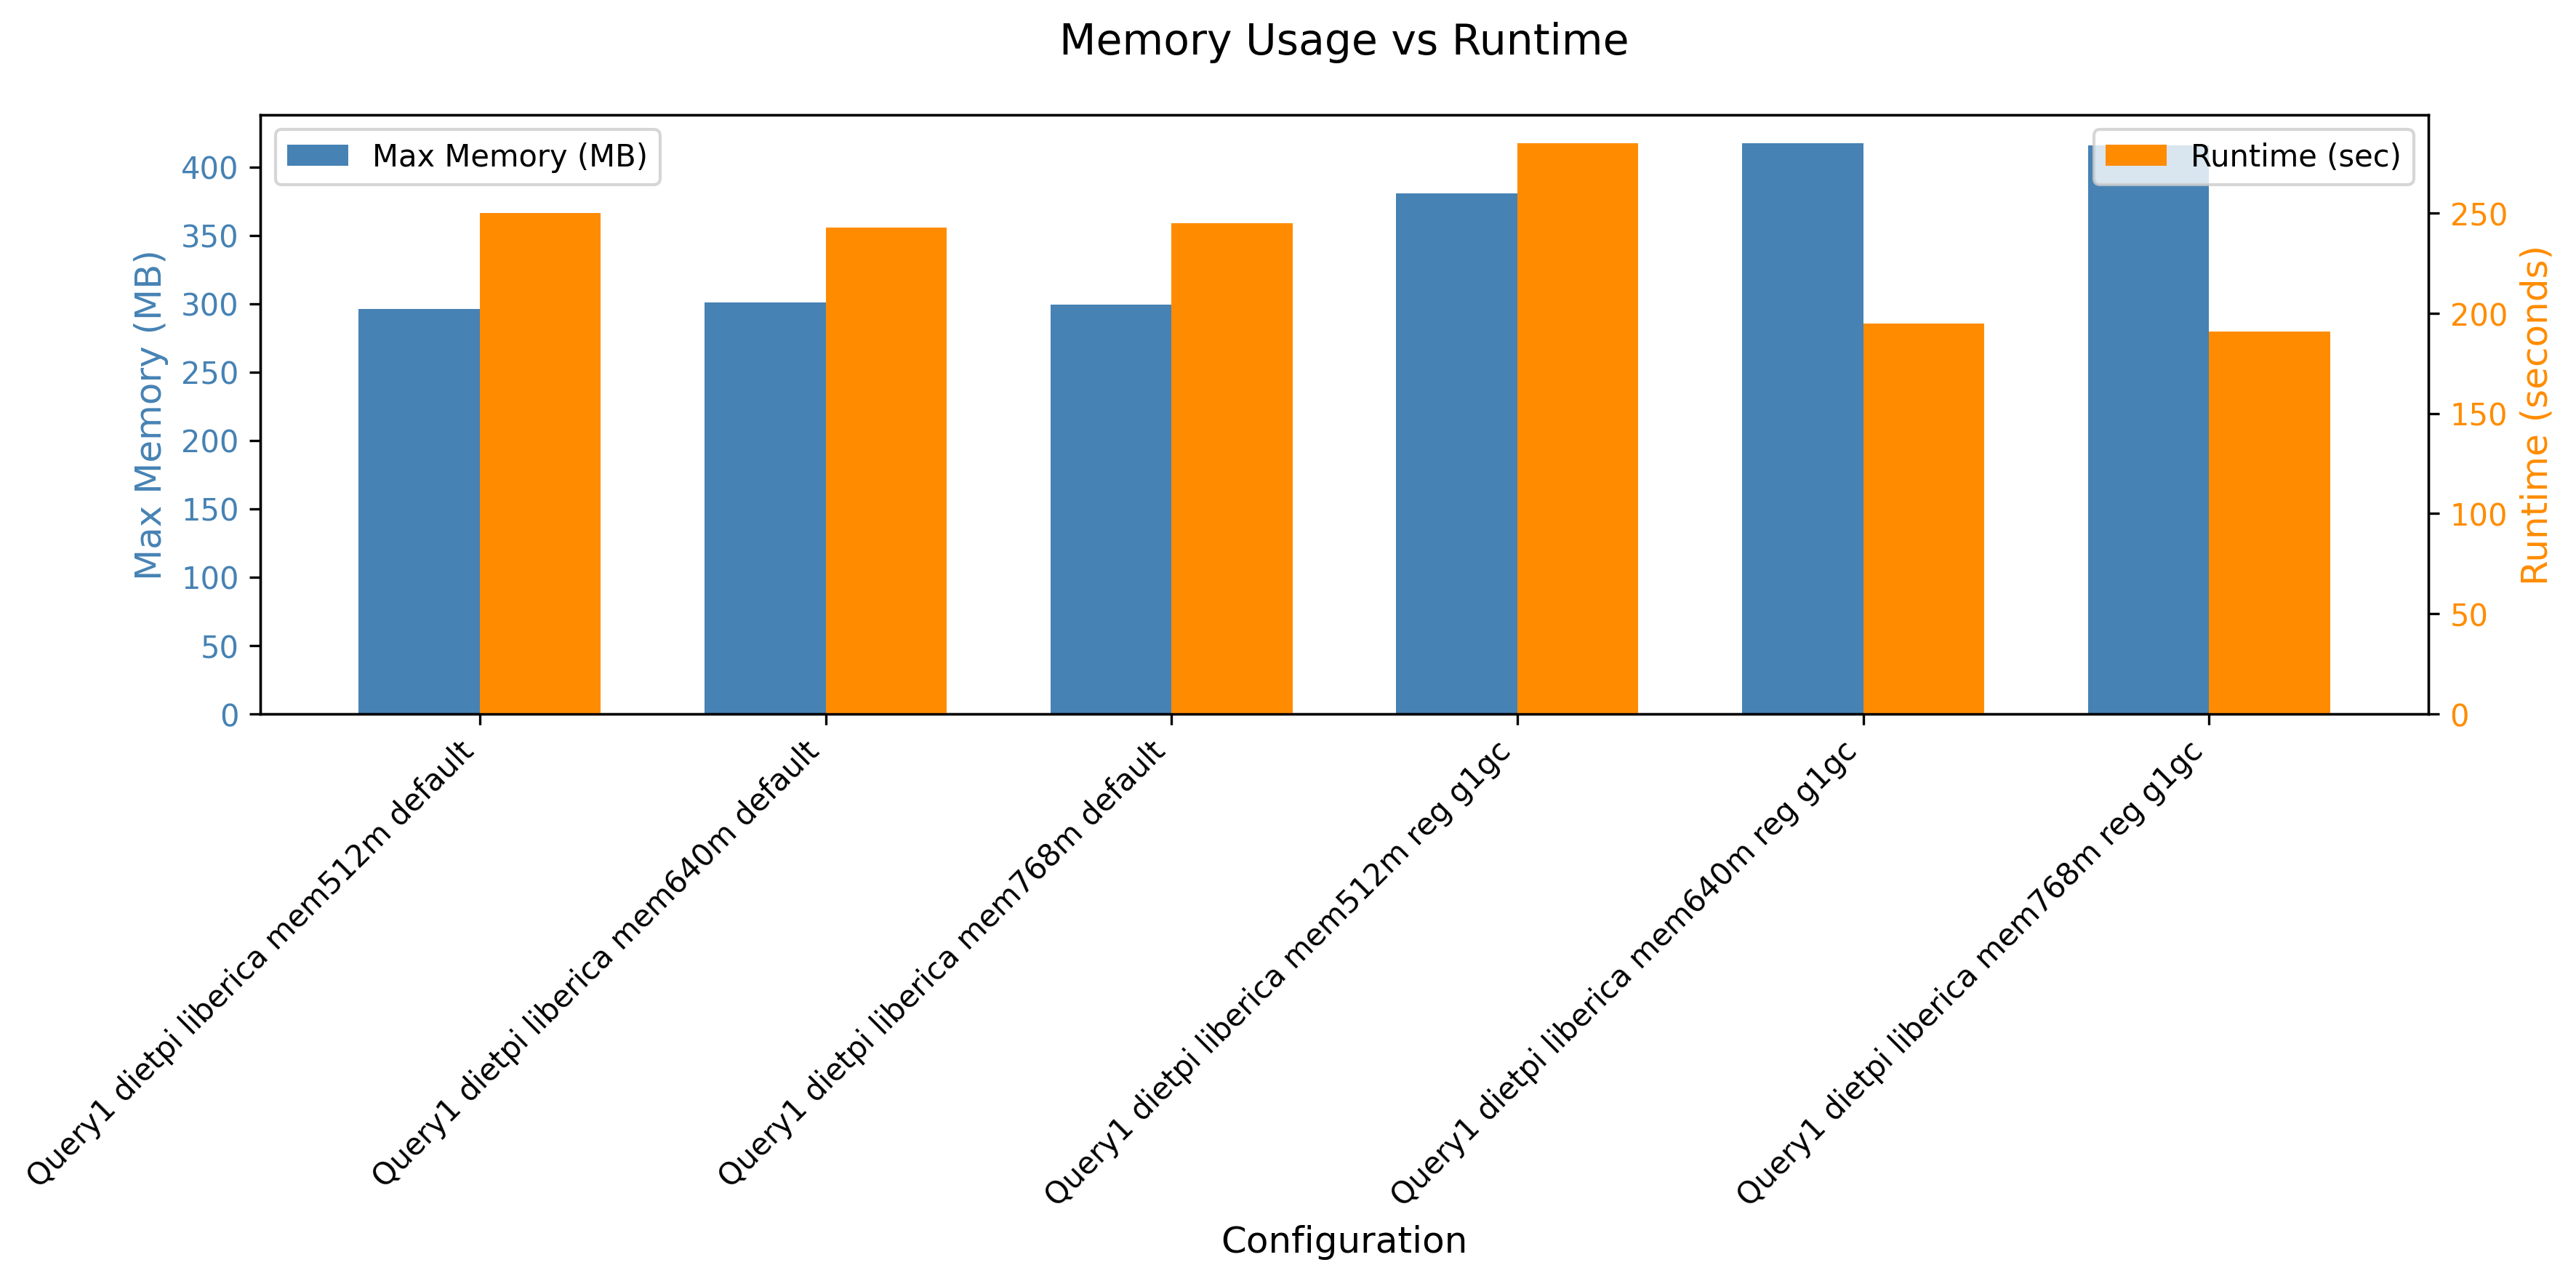

The table this chart was drawn from, first rows:
header, maxmem, runtime
Query1 dietpi liberica mem512m default, 303140, 250
Query1 dietpi liberica mem640m default, 307964, 243
Query1 dietpi liberica mem768m default, 306552, 245
Query1 dietpi liberica mem512m reg g1gc, 390024, 285
Query1 dietpi liberica mem640m reg g1gc, 427400, 195
Query1 dietpi liberica mem768m reg g1gc, 425552, 191
